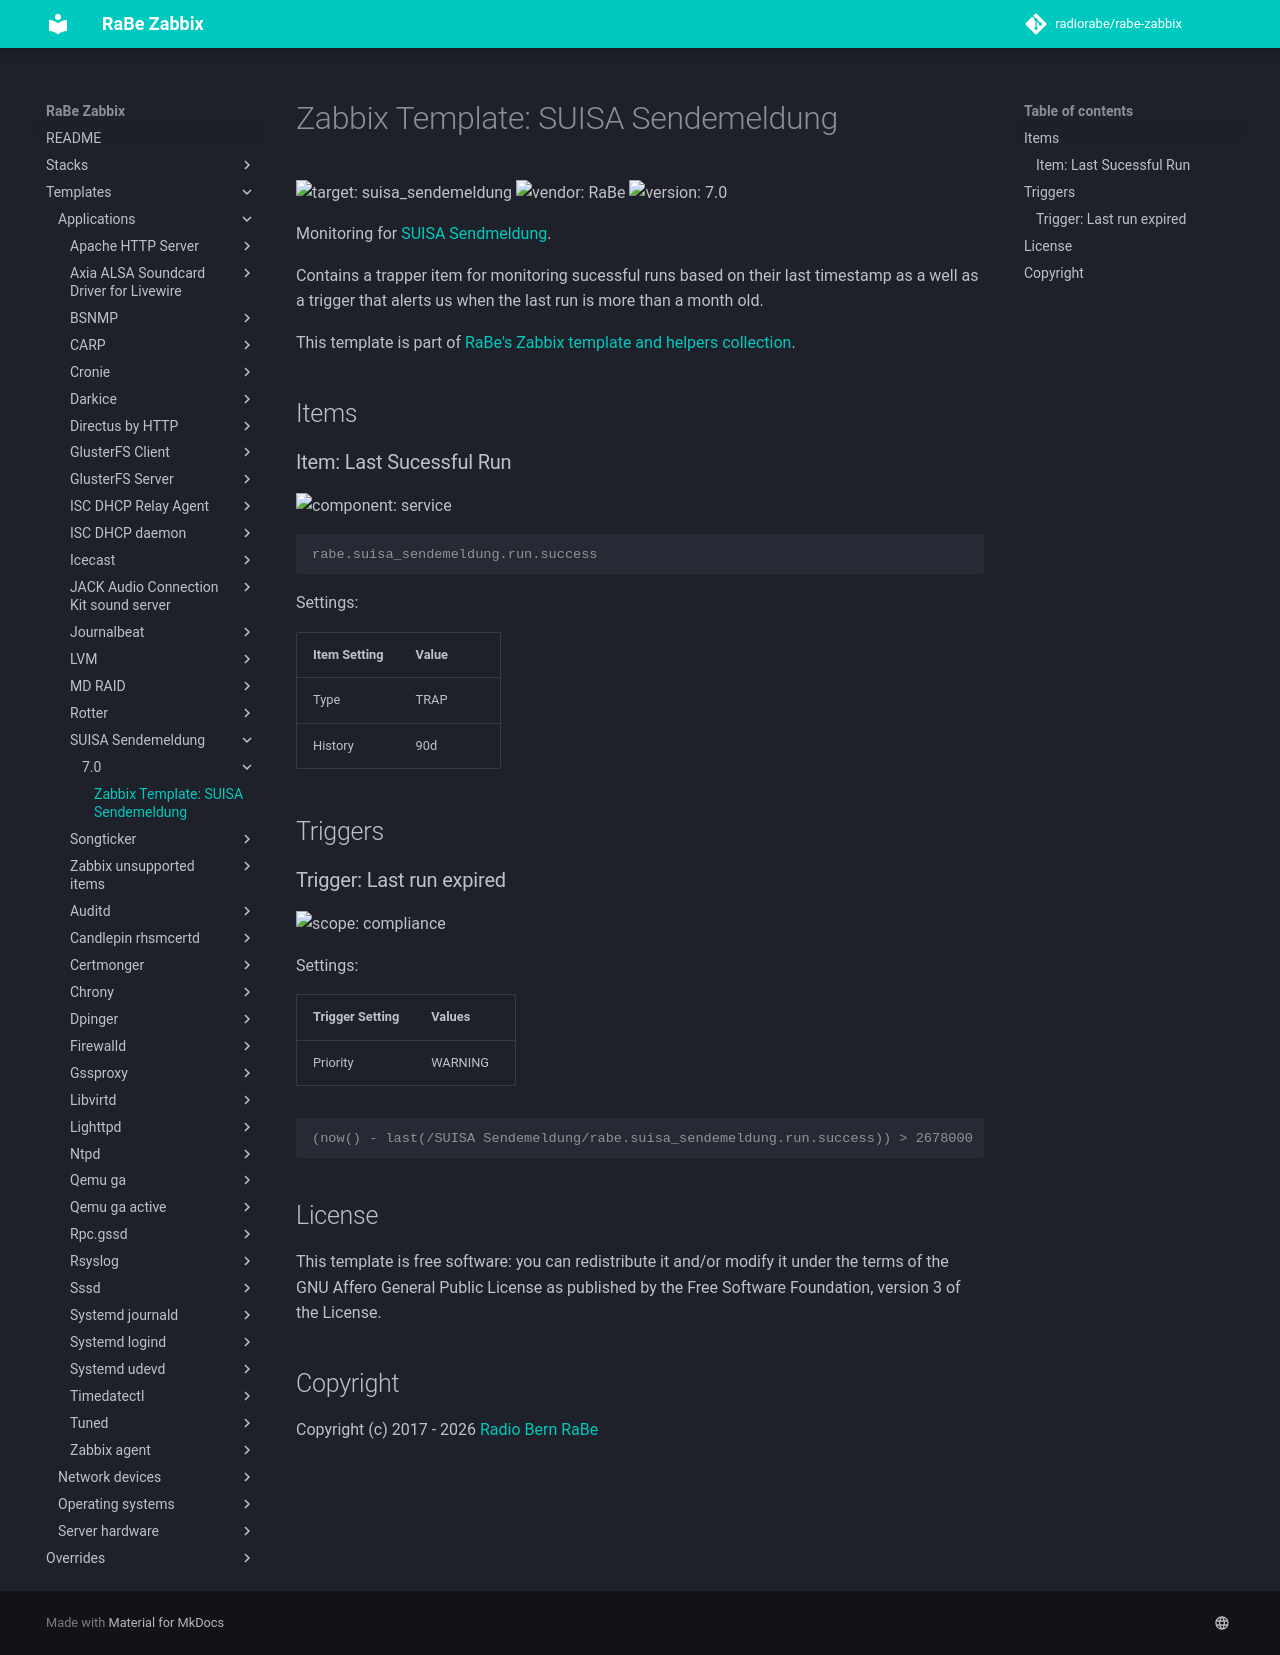

repository: radiorabe/rabe-zabbix · page: Templates/Applications/SUISA_Sendemeldung/7.0/index.html · generator: mkdocs

# Zabbix Template: SUISA Sendemeldung

![target: suisa_sendemeldung](https://img.shields.io/badge/target-suisa_sendemeldung-00c9bf) ![vendor: RaBe](https://img.shields.io/badge/vendor-RaBe-00c9bf) ![version: 7.0](https://img.shields.io/badge/version-7.0-00c9bf)

Monitoring for [SUISA Sendmeldung](https://radiorabe.github.io/suisa_sendemeldung/).

Contains a trapper item for monitoring sucessful runs based on their
last timestamp as a well as a trigger that alerts us when the last
run is more than a month old.

This template is part of [RaBe's Zabbix template and helpers
collection](https://github.com/radiorabe/rabe-zabbix).

## Items

### Item: Last Sucessful Run

![component: service](https://img.shields.io/badge/component-service-00c9bf)



```console
rabe.suisa_sendemeldung.run.success
```

Settings:

| Item Setting | Value |
| ------------ | ----- |
| Type | TRAP |
| History | 90d |

## Triggers

### Trigger: Last run expired

![scope: compliance](https://img.shields.io/badge/scope-compliance-00c9bf)


Settings:

| Trigger Setting | Values |
| --------------- | ------ |
| Priority | WARNING |

```console
(now() - last(/SUISA Sendemeldung/rabe.suisa_sendemeldung.run.success)) > 2678000
```

## License

This template is free software: you can redistribute it and/or modify it under
the terms of the GNU Affero General Public License as published by the Free
Software Foundation, version 3 of the License.

## Copyright

Copyright (c) 2017 - 2026 [Radio Bern RaBe](http://www.rabe.ch)
